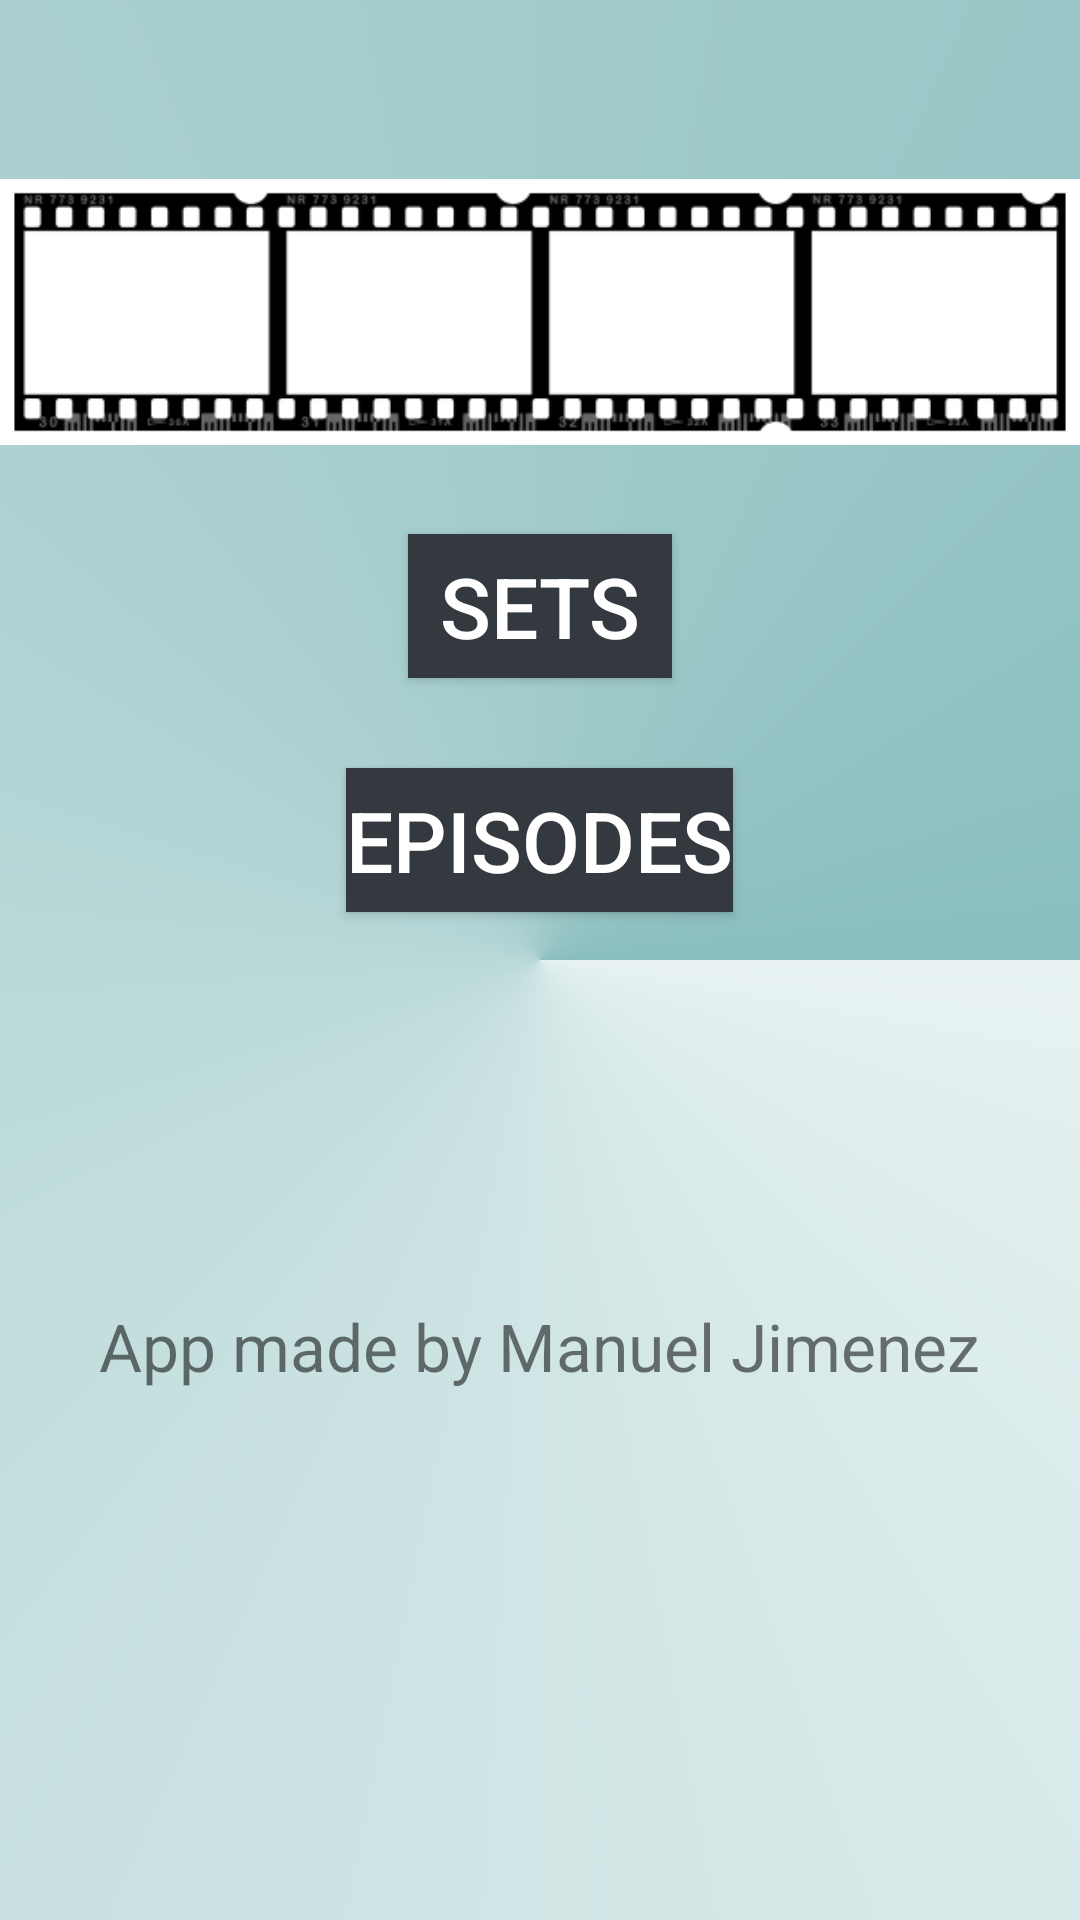

This screen was rendered from an Android layout file. Write that file and the resources it references.
<!-- AndroidManifest.xml: application theme AppTheme -->
<!-- res/layout/activity_main.xml -->
<?xml version="1.0" encoding="utf-8"?>
<LinearLayout
    xmlns:android="http://schemas.android.com/apk/res/android"
    xmlns:tools="http://schemas.android.com/tools"
    android:layout_width="match_parent"
    android:layout_height="match_parent"
    android:paddingBottom="@dimen/activity_vertical_margin"
    android:paddingTop="@dimen/activity_vertical_margin"
    android:orientation="vertical"
    android:background="@drawable/bg_gradient"
    tools:context=".ui.MainActivity">


    <LinearLayout
        android:orientation="vertical"
        android:layout_width="match_parent"
        android:layout_height="match_parent"
        android:layout_marginTop="30dp"
        android:gravity="center_horizontal">

        <ImageView
            android:layout_width="match_parent"
            android:layout_height="wrap_content"
            android:id="@+id/imageView"
            android:src="@drawable/blank_negative_film_strip__eps_vector"
            android:layout_gravity="center_horizontal"/>

        <Button
            android:layout_width="wrap_content"
            android:layout_height="wrap_content"
            android:layout_marginBottom="30dp"
            android:text="@string/sets"
            android:id="@+id/btnSets"
            style="@style/ButtonStyle"
            android:layout_alignParentTop="true"
            android:layout_centerHorizontal="true"/>

        <Button
            android:layout_width="wrap_content"
            android:layout_height="wrap_content"
            android:text="@string/episodres"
            android:layout_marginBottom="30dp"
            android:id="@+id/btnEpisodes"
            style="@style/ButtonStyle"
            android:layout_centerVertical="true"
            android:layout_centerHorizontal="true"/>

        <TextView
            android:layout_width="wrap_content"
            android:layout_height="wrap_content"
            android:layout_marginTop="100dp"
            android:text="@string/madeby"
            android:textSize="22sp"
            android:id="@+id/textView"/>


    </LinearLayout>


</LinearLayout>
<!-- resources referenced by this layout -->
<resources>
  <!-- drawable bg_gradient (drawable) -->
  <?xml version="1.0" encoding="utf-8"?>
  <shape xmlns:android="http://schemas.android.com/apk/res/android"
      android:shape="rectangle">
  
      <gradient
          android:startColor="#E8F2F2"
          android:endColor="#8ABEBE"
  
          android:type="sweep"/>
  </shape>
  <!-- drawable blank_negative_film_strip__eps_vector: jpg bitmap (drawable, 37643 bytes) -->
  <string name="episodres"> Episodes </string>
  <string name="madeby">App made by Manuel Jimenez</string>
  <string name="sets">Sets</string>
  <style name="ButtonStyle">
          <item name="android:textColor">@color/white</item>
          <item name="android:background">@color/darkblue</item>
          <item name="android:textSize">28sp</item>
  
      </style>
  <style name="AppTheme" parent="Theme.AppCompat.Light.DarkActionBar">
          
          <item name="colorPrimary">@color/colorPrimary</item>
          <item name="colorPrimaryDark">@color/colorPrimaryDark</item>
          <item name="colorAccent">@color/colorAccent</item>
      </style>
  <color name="white">#ffffff</color>
  <color name="darkblue">#33393F</color>
  <color name="colorPrimary">#3F51B5</color>
  <color name="colorPrimaryDark">#303F9F</color>
  <color name="colorAccent">#FF4081</color>
</resources>
